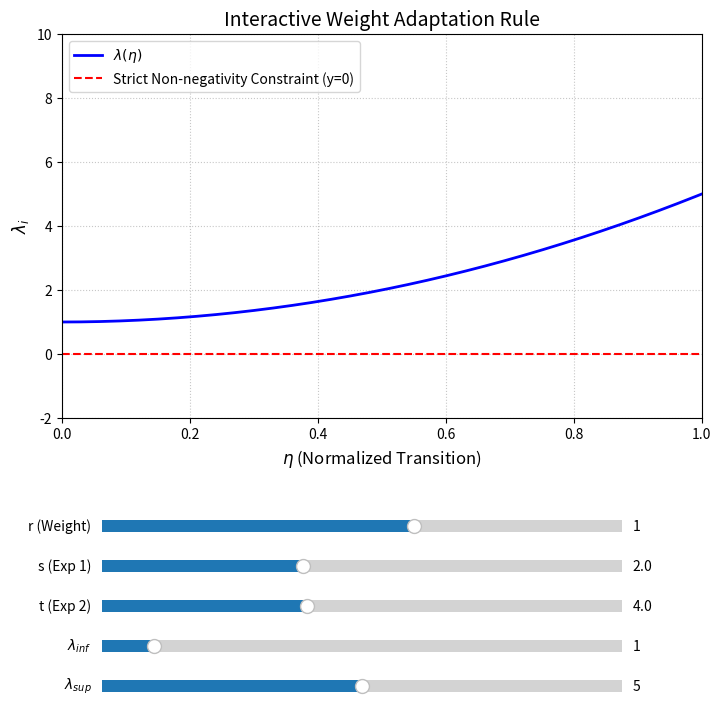

Write Python code to recreate this figure.
import numpy as np
import matplotlib.pyplot as plt
from matplotlib.widgets import Slider


# 1. Define the transition function for the interval [0, 1]
def calculate_lambda(eta, r, s, t, l_inf, l_sup):
    return l_inf + (l_sup - l_inf) * (r * eta ** s + (1 - r) * eta ** t)


# 2. Initial parameter configuration
init_r = 1.0
init_s = 2.0
init_t = 4.0
init_l_inf = 1.0
init_l_sup = 5.0

# Generate the eta array (from 0 to 1)
eta = np.linspace(0, 1, 500)

# 3. Setup the figure and the main plot axis
fig, ax = plt.subplots(figsize=(8, 8))
plt.subplots_adjust(left=0.1, bottom=0.4)  # Make room for the sliders below

# Plot the initial curve
[line] = ax.plot(eta, calculate_lambda(eta, init_r, init_s, init_t, init_l_inf, init_l_sup),
                 linewidth=2, color='blue', label=r'$\lambda(\eta)$')

# Add the strict non-negativity boundary (y = 0)
ax.axhline(0, color='red', linestyle='--', linewidth=1.5, label='Strict Non-negativity Constraint (y=0)')

# Configure axes
ax.set_xlim(0, 1)
ax.set_ylim(-2, 10)  # Set a fixed Y limit to easily see undershoots
ax.set_xlabel(r'$\eta$ (Normalized Transition)', fontsize=12)
ax.set_ylabel(r'$\lambda_i$', fontsize=12)
ax.set_title('Interactive Weight Adaptation Rule', fontsize=14)
ax.grid(True, linestyle=':', alpha=0.7)
ax.legend(loc='upper left')

# 4. Define the axes for the sliders
# [left, bottom, width, height]
axcolor = 'lightgoldenrodyellow'
ax_r = plt.axes([0.15, 0.25, 0.65, 0.03], facecolor=axcolor)
ax_s = plt.axes([0.15, 0.20, 0.65, 0.03], facecolor=axcolor)
ax_t = plt.axes([0.15, 0.15, 0.65, 0.03], facecolor=axcolor)
ax_linf = plt.axes([0.15, 0.10, 0.65, 0.03], facecolor=axcolor)
ax_lsup = plt.axes([0.15, 0.05, 0.65, 0.03], facecolor=axcolor)

# 5. Create the slider objects
slider_r = Slider(ax_r, 'r (Weight)', -5.0, 5.0, valinit=init_r, valstep=0.1)
slider_s = Slider(ax_s, 's (Exp 1)', 0.1, 5.0, valinit=init_s, valstep=0.1)
slider_t = Slider(ax_t, 't (Exp 2)', 0.1, 10.0, valinit=init_t, valstep=0.1)
slider_linf = Slider(ax_linf, r'$\lambda_{inf}$', 0.0, 10.0, valinit=init_l_inf, valstep=0.5)
slider_lsup = Slider(ax_lsup, r'$\lambda_{sup}$', 0.0, 10.0, valinit=init_l_sup, valstep=0.5)


# 6. Define the update function
def update(val):
    # Fetch current values from sliders
    r = slider_r.val
    s = slider_s.val
    t = slider_t.val
    l_inf = slider_linf.val
    l_sup = slider_lsup.val

    # Optional: Enforce the structural constraint t > s dynamically
    if t <= s:
        slider_t.set_val(s + 0.1)
        t = slider_t.val

    # Recalculate and update the plot data
    new_y = calculate_lambda(eta, r, s, t, l_inf, l_sup)
    line.set_ydata(new_y)

    # Dynamically adjust the Y-axis if the function goes out of bounds
    current_ymin, current_ymax = ax.get_ylim()
    min_y = min(-2.0, np.min(new_y) - 1)
    max_y = max(10.0, np.max(new_y) + 1)

    if min_y < current_ymin or max_y > current_ymax:
        ax.set_ylim(min_y, max_y)

    fig.canvas.draw_idle()


# 7. Connect sliders to the update function
slider_r.on_changed(update)
slider_s.on_changed(update)
slider_t.on_changed(update)
slider_linf.on_changed(update)
slider_lsup.on_changed(update)

# Show the plot
plt.show()
